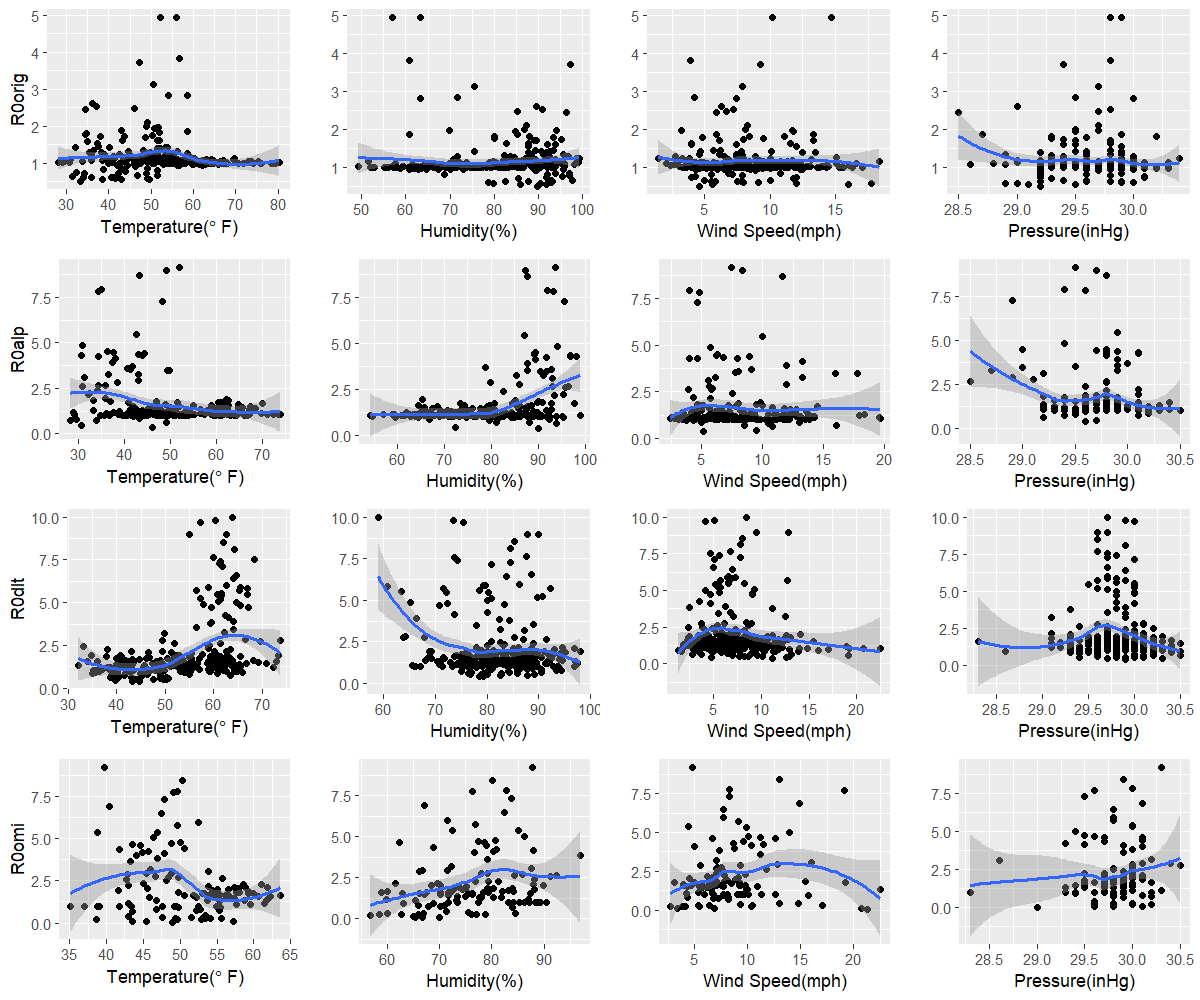

The file beside this chart, header and first rows:
orig, 33.2, 89.8, 4.6, 29.2
alp, 46.1, 90, 5.1, 29.6
dlt, 43.2, 79.2, 11.2, 29.9
omi, 49, 66.8, 21.3, 29
